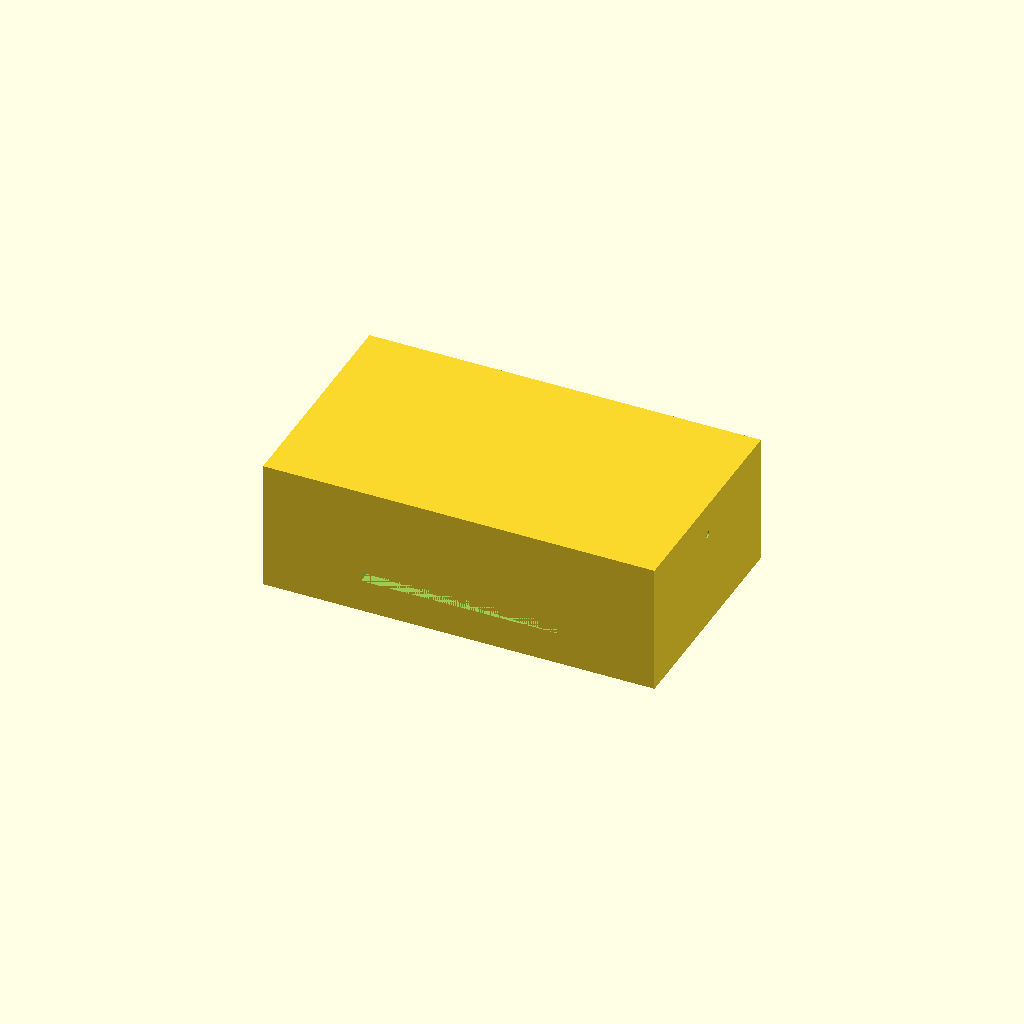
Cell 1 — every parameter at its default value.
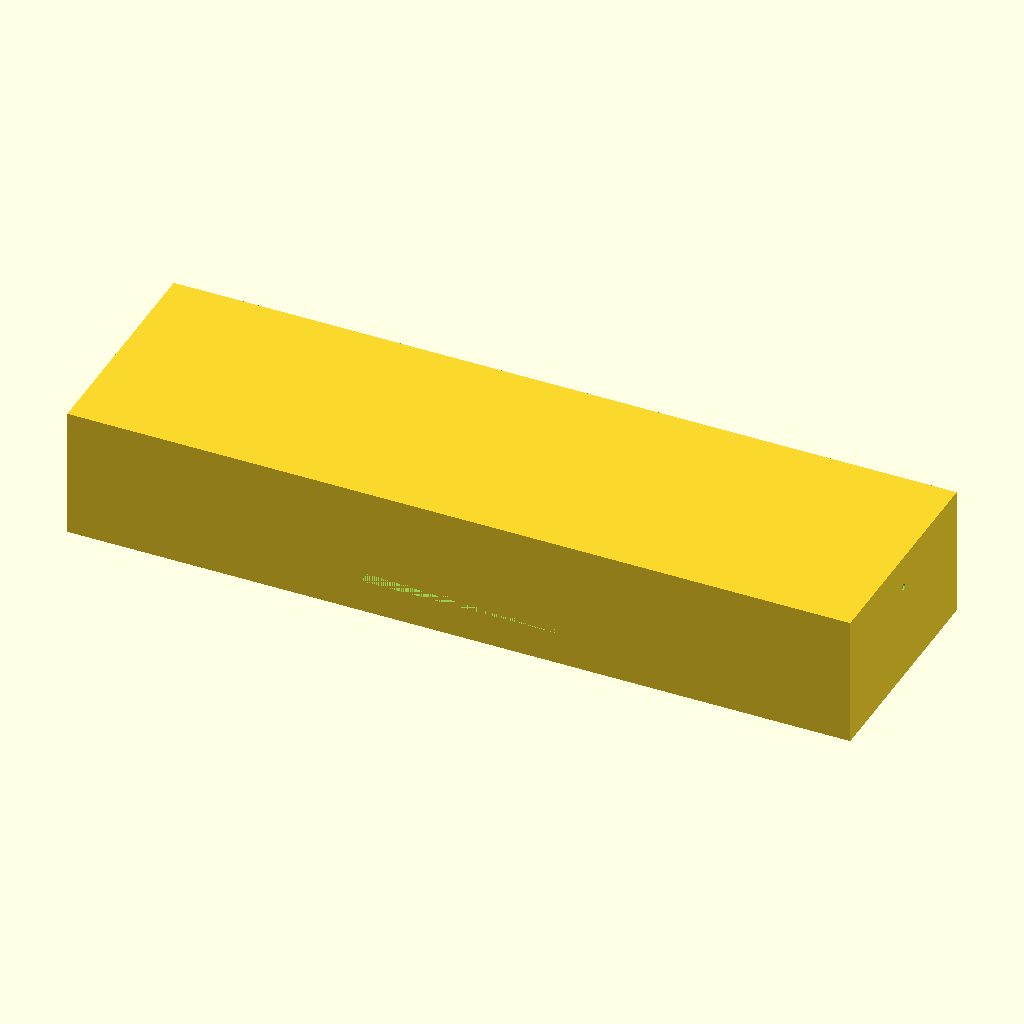
Cell 2 — outer_x set to 240, the other parameters unchanged.
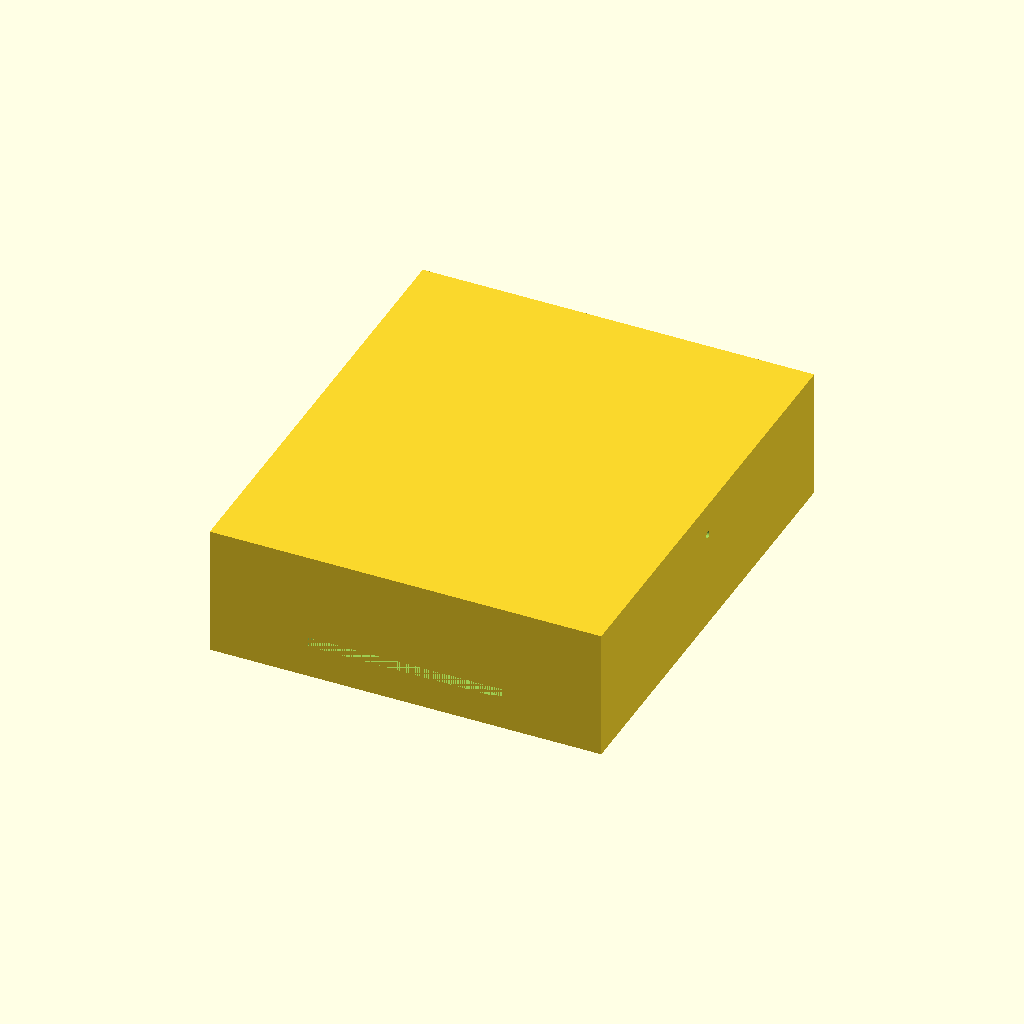
Cell 3: the same model with outer_y = 140.
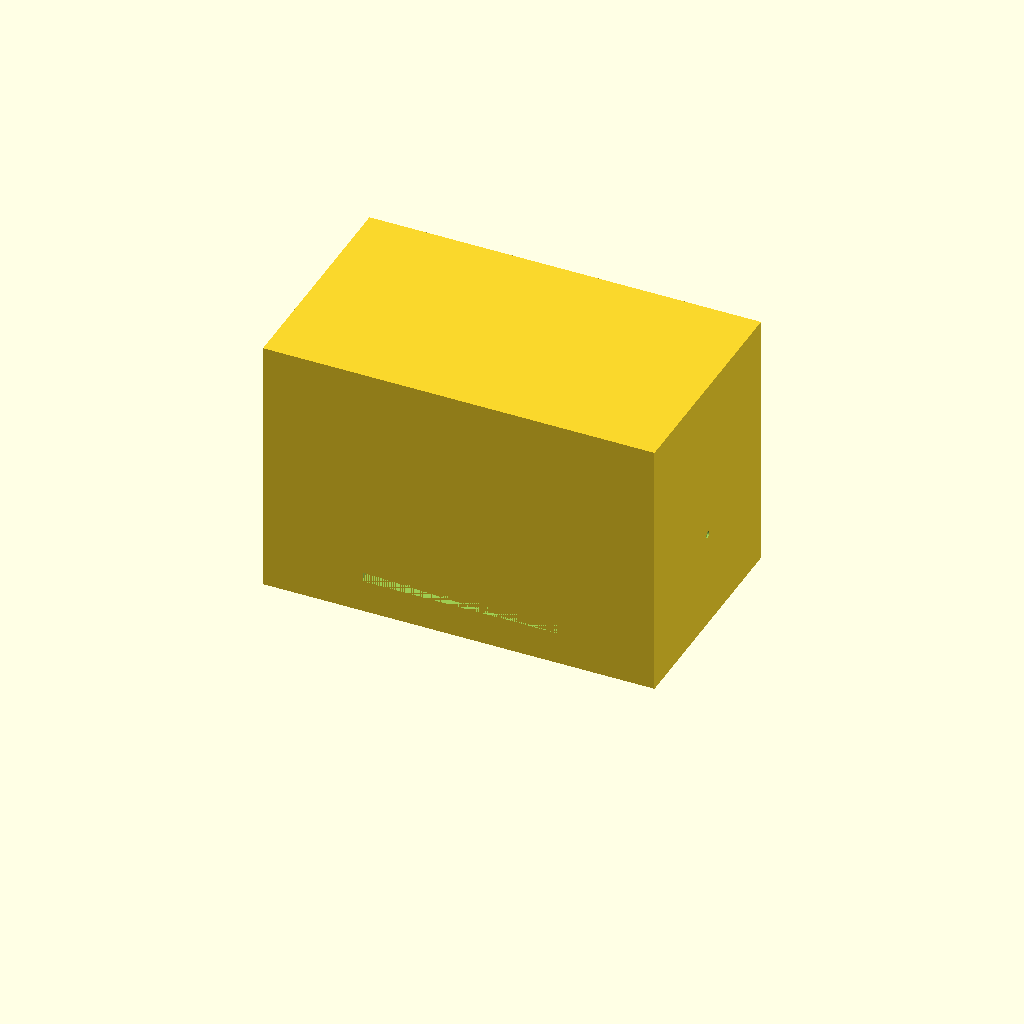
Cell 4 — height set to 80, the other parameters unchanged.
All cells are drawn from one camera (rotation 55°, 0°, 25°, orthographic, colour scheme Cornfield), so only the parameter changes between them.
Source of the model, bench/results/gpu-v9s1-g7/code/scadcoder-v9s1/mini_gel_tank_s4_a1.scad:
// Mini horizontal gel-electrophoresis buffer tank
// Print orientation: base on XY plane, open top at z = 40

// ---- Tank dimensions ----
outer_x = 120;   // outer length along X
outer_y = 70;    // outer width along Y
height  = 40;    // overall height along Z
wall    = 3;     // wall thickness
floor   = 3;     // floor thickness

// ---- Platform dimensions ----
platform_len   = 60;   // platform length along X
platform_top_z = 13;   // platform top height (10 mm above inner floor)

// ---- Electrode holes ----
hole_d = 2;     // hole diameter
hole_y = 0;     // hole Y position
hole_z = 30;    // hole Z position

// ---- Modelling helpers ----
eps = 0.5;       // cutter overshoot past faces
$fn = 96;        // curve resolution

// ---- Derived ----
inner_h = height - floor;              // 37 mm inner floor height
over_h  = platform_top_z - floor;      // 10 mm above inner floor

difference() {
    // Main tank body (solid through walls and floor)
    translate([-outer_x/2, -outer_y/2, 0])
        cube([outer_x, outer_y, height]);

    // Gel-tray platform, centred in X, spanning full width
    translate([-platform_len/2, -outer_y/2, over_h])
        cube([platform_len, outer_y, platform_top_z - over_h]);

    // Horizontal electrode holes through each end wall along X
    for (sx = [-1, 1])
        translate([sx > 0 ? outer_x/2 - eps : -outer_x/2 - eps,
                   hole_y, hole_z])
            rotate([0, 90, 0])
                cylinder(d = hole_d, h = outer_y + 2*eps);
}
Customizer parameters (derived from the source; name, type, default, range or options):
outer_x: number, default 120
outer_y: number, default 70
height: number, default 40
wall: number, default 3
floor: number, default 3
platform_len: number, default 60
platform_top_z: number, default 13
hole_d: number, default 2
hole_y: number, default 0
hole_z: number, default 30
eps: number, default 0.5
